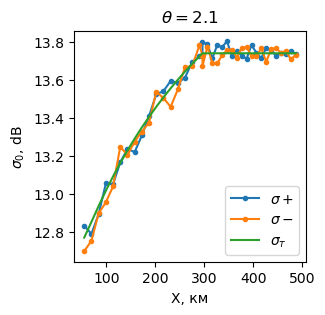

Data behind this chart, as committed beside it:
, x, sigma0+, sigma0-, sigma0_theory
0, 54797, 12.83, 12.7, 12.77
1, 69491, 12.79, 12.75, 12.85
2, 84185, 12.89, 12.9, 12.94
3, 98879, 13.06, 12.96, 13.02
4, 113573, 13.05, 13.04, 13.09
5, 128267, 13.17, 13.25, 13.16
6, 142960, 13.24, 13.2, 13.23
7, 157654, 13.22, 13.28, 13.29
8, 172348, 13.31, 13.33, 13.35
9, 187042, 13.41, 13.38, 13.41
10, 201736, 13.53, 13.54, 13.46
11, 216430, 13.54, 13.51, 13.51
12, 231124, 13.6, 13.46, 13.56
13, 245818, 13.58, 13.55, 13.6
14, 260512, 13.61, 13.67, 13.65
15, 275205, 13.7, 13.67, 13.69
16, 289899, 13.72, 13.78, 13.73
17, 296073, 13.73, 13.73, 13.74
18, 296073, 13.8, 13.67, 13.74
19, 306073, 13.79, 13.78, 13.74
20, 316073, 13.71, 13.69, 13.74
21, 326073, 13.78, 13.69, 13.74
22, 336073, 13.77, 13.73, 13.74
23, 346073, 13.8, 13.76, 13.74
24, 356073, 13.73, 13.76, 13.74
25, 366073, 13.75, 13.72, 13.74
26, 376073, 13.73, 13.77, 13.74
27, 386073, 13.71, 13.77, 13.74
28, 396073, 13.78, 13.73, 13.74
29, 406073, 13.74, 13.72, 13.74
30, 416073, 13.72, 13.77, 13.74
31, 426073, 13.77, 13.7, 13.74
32, 436073, 13.76, 13.76, 13.74
33, 446073, 13.73, 13.77, 13.74
34, 456073, 13.74, 13.74, 13.74
35, 466073, 13.74, 13.75, 13.74
36, 476073, 13.76, 13.71, 13.74
37, 486073, 13.74, 13.73, 13.74
